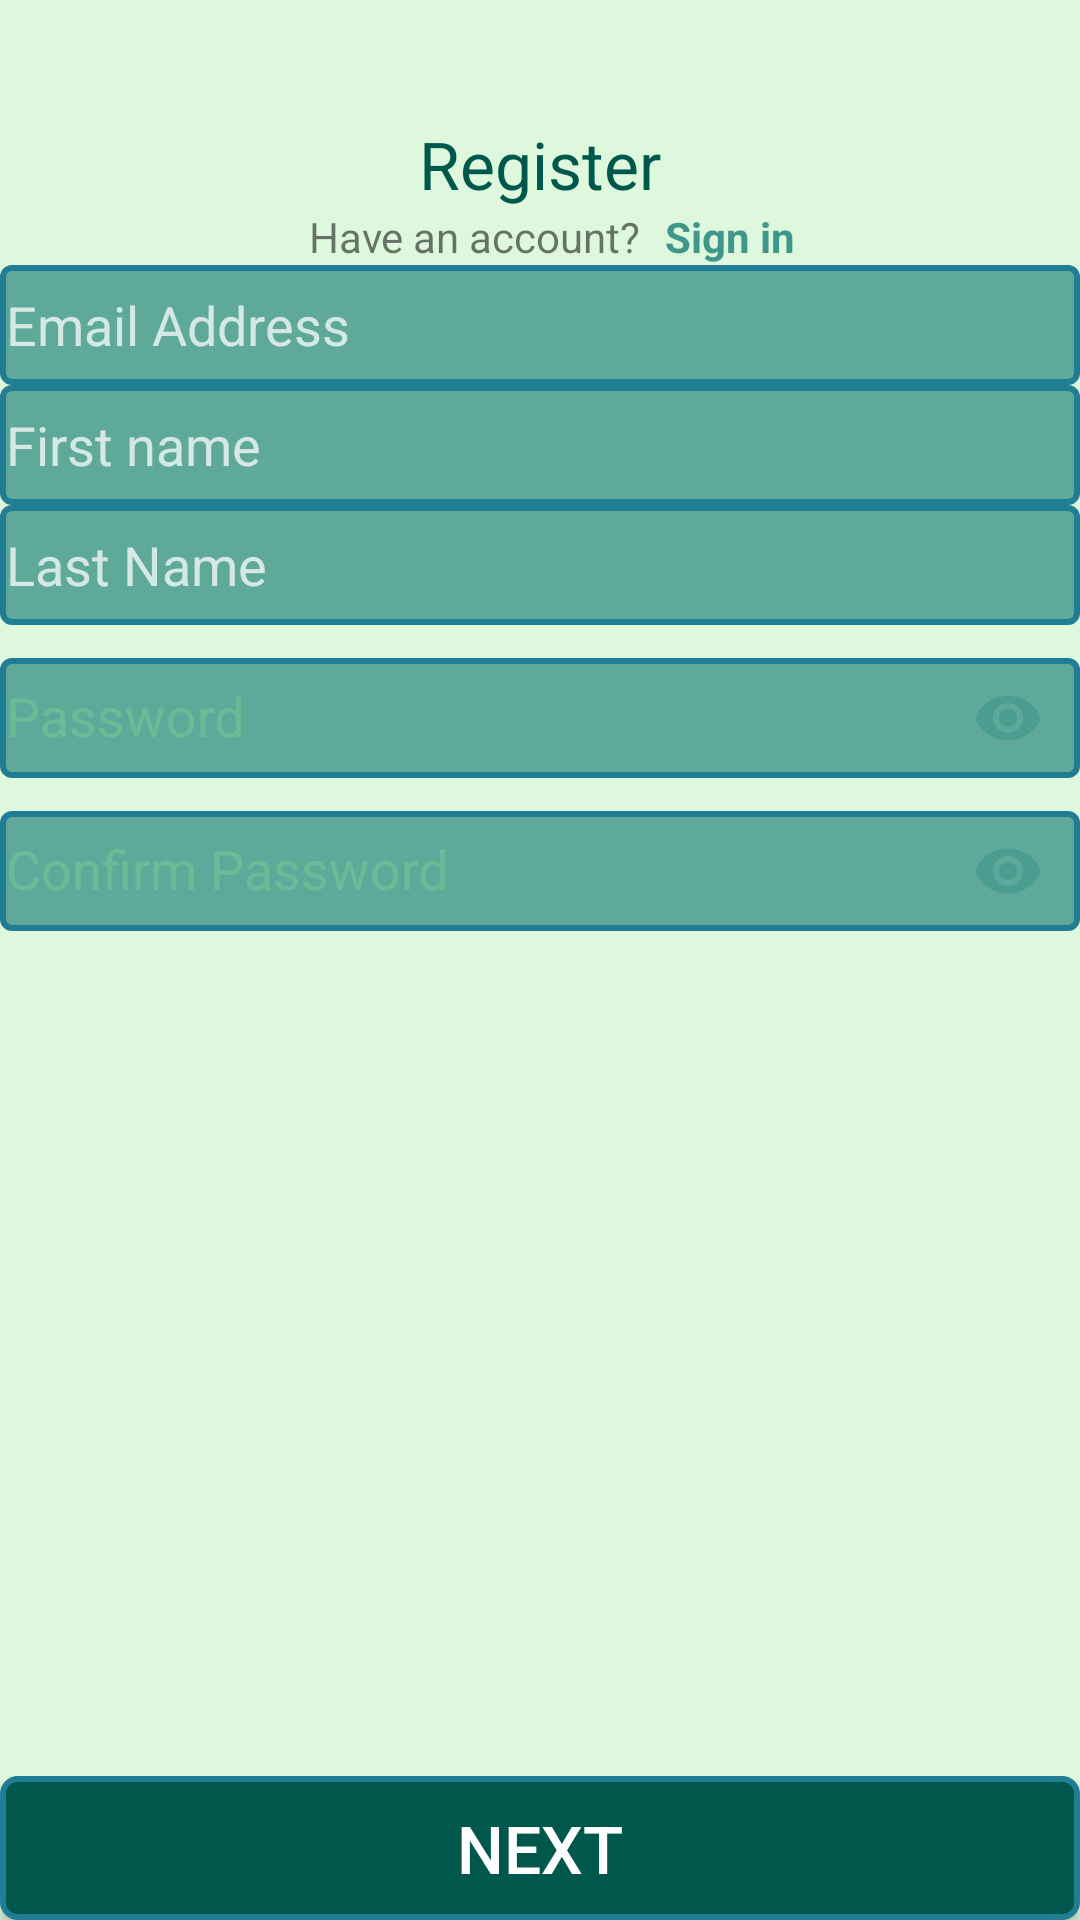

Android layout source for this screen:
<!-- AndroidManifest.xml: application theme AppTheme -->
<!-- res/layout/activity_register.xml -->
<?xml version="1.0" encoding="utf-8"?>
<RelativeLayout xmlns:android="http://schemas.android.com/apk/res/android"
    xmlns:tools="http://schemas.android.com/tools"
    xmlns:app ="http://schemas.android.com/apk/res-auto"
    android:layout_width="match_parent"
    android:layout_height="match_parent"
    android:background="@color/white"
    android:orientation="vertical"
    tools:context=".views.sign_in.RegisterActivity">

    <LinearLayout
        android:id="@+id/image_layout"
        android:layout_width="match_parent"
        android:layout_height="wrap_content"
        android:orientation="vertical">
    </LinearLayout>


    <ScrollView
        android:layout_width="match_parent"
        android:layout_height="wrap_content"
        android:layout_marginTop="40dp"
        android:layout_below="@id/image_layout">
        <LinearLayout
            android:layout_width="match_parent"
            android:layout_height="wrap_content"
            android:layout_gravity="center"
            android:orientation="vertical">

            <TextView
                style="@style/Label_style"
                android:layout_gravity="center"
                android:text="@string/s_register" />
            <LinearLayout
                android:layout_width="wrap_content"
                android:layout_height="wrap_content"
                android:layout_gravity="center"
                android:orientation="horizontal">
                <TextView
                    android:layout_width="wrap_content"
                    android:layout_height="wrap_content"
                    android:layout_marginStart="8dp"
                    android:layout_marginEnd="8dp"
                    android:text="Have an account?"/>

                <TextView
                    android:id="@+id/sign_in_reg"
                    android:layout_width="wrap_content"
                    android:layout_height="wrap_content"
                    android:textStyle="bold"
                    android:textColor="@color/colorPrimary"
                    android:text="@string/s_sign_in"/>
            </LinearLayout>

            
            
            
            

            <com.google.android.material.textfield.TextInputEditText
                android:id="@+id/reg_email_add_et"
                android:hint="Email Address"
                style="@style/edit_text_style" />

            <com.google.android.material.textfield.TextInputEditText
                android:id="@+id/first_name"
                android:hint="First name"
                style="@style/edit_text_style" />

            <com.google.android.material.textfield.TextInputEditText
                android:id="@+id/last_name"
                android:hint="Last Name"
                style="@style/edit_text_style" />
            <com.google.android.material.textfield.TextInputLayout
                style="@style/password_layout_style"
                app:passwordToggleEnabled="true"
                app:passwordToggleDrawable="@drawable/ic_eye"
                app:passwordToggleTint="@color/green">

                <com.google.android.material.textfield.TextInputEditText
                    android:id="@+id/reg_password_et"
                    style="@style/edit_text_style.password" />

            </com.google.android.material.textfield.TextInputLayout>
            <com.google.android.material.textfield.TextInputLayout
                style="@style/password_layout_style"
                app:passwordToggleEnabled="true"
                app:passwordToggleDrawable="@drawable/ic_eye"
                app:passwordToggleTint="@color/green">

                <com.google.android.material.textfield.TextInputEditText
                    android:id="@+id/reg_con_pass_et"
                    style="@style/edit_text_style.confirm_password" />
            </com.google.android.material.textfield.TextInputLayout>


        </LinearLayout>
    </ScrollView>

    <Button
        android:id="@+id/next"
        android:text="@string/s_next"
        android:layout_alignParentBottom="true"
        android:layout_marginTop="40dp"
        style="@style/button_style" />
</RelativeLayout>
<!-- resources referenced by this layout -->
<resources>
  <color name="colorPrimary">#3f968a</color>
  <color name="green">#cc3f968a</color>
  <color name="white">#4590EE90</color>
  <string name="s_next">Next</string>
  <string name="s_register">Register</string>
  <string name="s_sign_in">Sign in</string>
  <string name="s_username">Username</string>
  <style name="Label_style">
          <item name="android:layout_width">wrap_content</item>
          <item name="android:layout_height">wrap_content</item>
          <item name="android:layout_marginTop">@dimen/activity_vertical_margin</item>
          <item name="android:gravity">center</item>
          <item name="android:textColor">@color/colorPrimaryDark</item>
          <item name="android:textSize">22sp</item>
      </style>
  <style name="button_style">
          <item name="android:layout_width">match_parent</item>
          <item name="android:layout_height">wrap_content</item>
          <item name="android:background">@drawable/button_background</item>
          <item name="android:layout_gravity">bottom|center</item>
          <item name="android:textColor">@android:color/white</item>
          <item name="android:textSize">22sp</item>
      </style>
  <style name="edit_text_style">
          <item name="android:layout_width">match_parent</item>
          <item name="android:layout_height">40dp</item>
          <item name="android:layout_margin">@dimen/activity_horizontal_margin</item>
          <item name="android:textColor">@android:color/white</item>
          <item name="android:textColorHint">#bbffffff</item>
          <item name="android:background">@drawable/edit_text_background</item>
          <item name="android:inputType">textCapWords|textMultiLine</item>
      </style>
  <style name="edit_text_style.confirm_password">
          <item name="android:inputType">textPassword</item>
          <item name="android:hint">Confirm Password</item>
      </style>
  <style name="edit_text_style.password">
          <item name="android:inputType">textPassword</item>
          <item name="android:hint">Password</item>
      </style>
  <style name="password_layout_style">
          <item name="android:layout_width">match_parent</item>
          <item name="android:layout_height">wrap_content</item>
          <item name="android:textColorHint">@color/white</item>
  
      </style>
  <style name="AppTheme" parent="Theme.AppCompat.Light.DarkActionBar">
          
          <item name="colorPrimary">@color/colorPrimary</item>
          <item name="colorPrimaryDark">@color/colorPrimaryDark</item>
          <item name="colorAccent">@color/colorAccent</item>
      </style>
  <color name="colorPrimaryDark">#00574B</color>
  <!-- drawable button_background (drawable-v24) -->
  <?xml version="1.0" encoding="utf-8"?>
  <shape xmlns:android="http://schemas.android.com/apk/res/android"
      android:id="@+id/listview_background_shape">
      <stroke android:width="2dp"
          android:color="#ff207d94" />
      <padding android:left="2dp"
          android:top="2dp"
          android:right="2dp"
          android:bottom="2dp" />
      <corners android:radius="5dp" />
      <solid android:color="@color/colorPrimaryDark" />
  </shape>
  <!-- drawable edit_text_background (drawable) -->
  <?xml version="1.0" encoding="utf-8"?>
  <shape xmlns:android="http://schemas.android.com/apk/res/android"
      android:id="@id/listview_background_shape">
      <stroke android:width="2dp"
          android:color="#ff207d94" />
      <padding android:left="2dp"
          android:top="2dp"
          android:right="2dp"
          android:bottom="2dp" />
      <corners android:radius="3dp" />
      <solid android:color="#cc3f968a" />
  </shape>
  <color name="colorAccent">@color/colorPrimaryDark</color>
</resources>
